7-way image classification set "dataset-augmented" from GitHub (niklasxiao/DataLabTrash); label vocabulary: biological waste, cardboard, glass, metal, paper, plastic, trash.

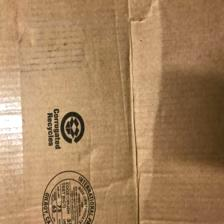
Label: cardboard

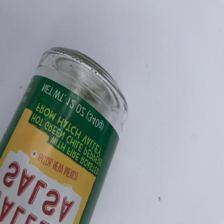
Label: glass

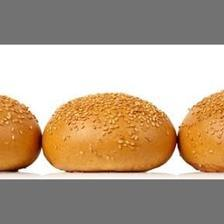
Label: biological waste

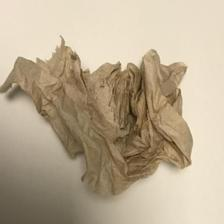
Label: trash

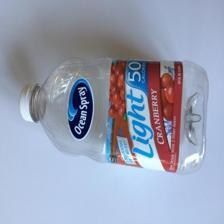
Label: plastic

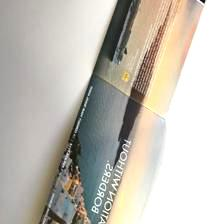
Label: paper
